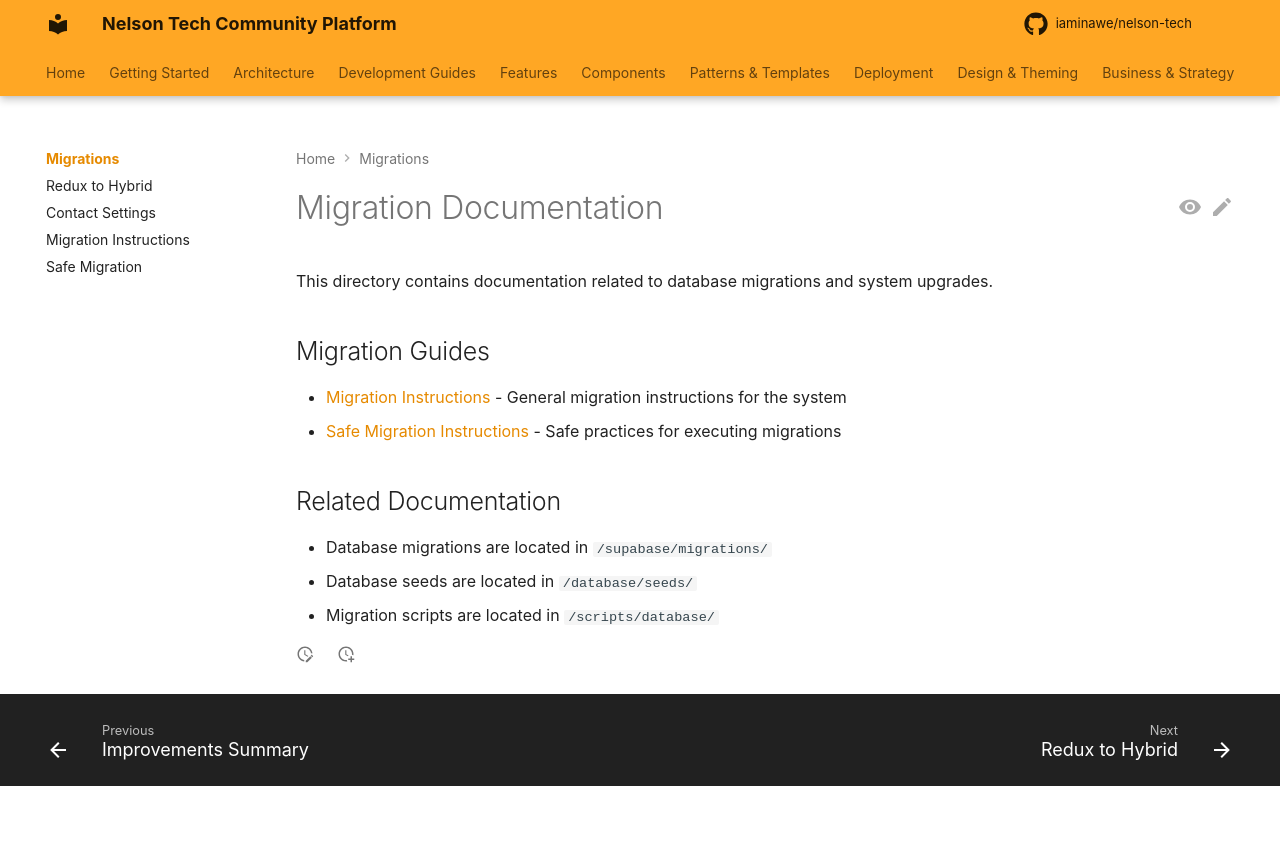

repository: iaminawe/uluntu · page: migrations/index.html · generator: mkdocs

# Migration Documentation

This directory contains documentation related to database migrations and system upgrades.

## Migration Guides
- [Migration Instructions](./migration-instructions.md) - General migration instructions for the system
- [Safe Migration Instructions](./safe-migration-instructions.md) - Safe practices for executing migrations

## Related Documentation
- Database migrations are located in `/supabase/migrations/`
- Database seeds are located in `/database/seeds/`
- Migration scripts are located in `/scripts/database/`
